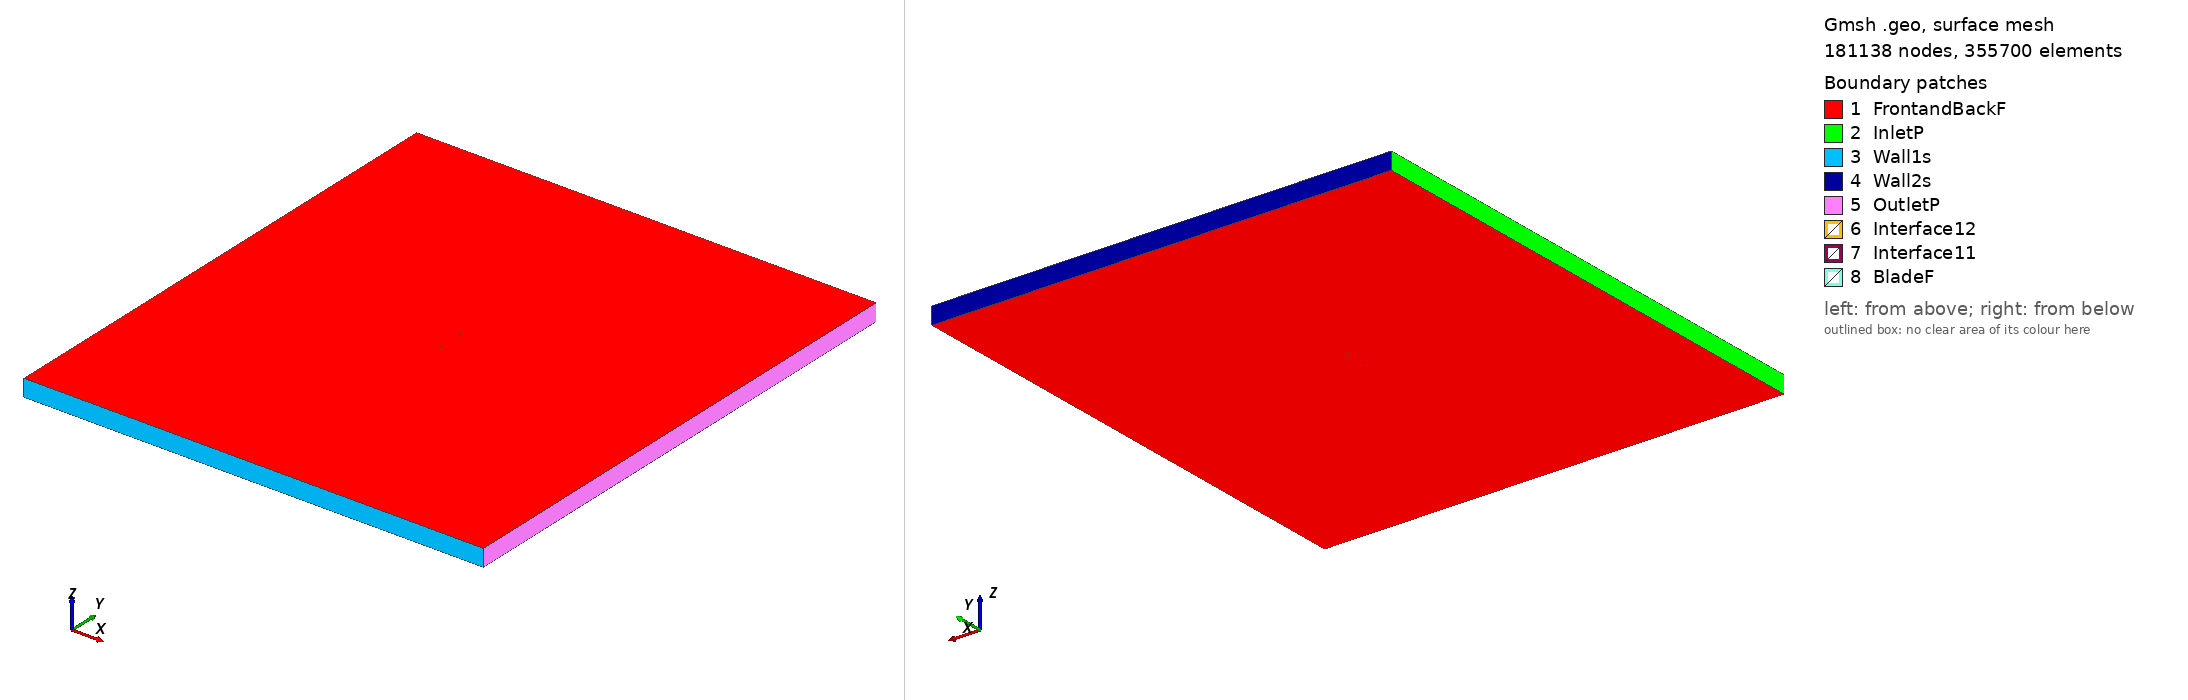

Gmsh geometry script, surface-meshed: 181138 nodes, 355700 surface elements. Boundary patches (legend numbers): 1 FrontandBackF, 2 InletP, 3 Wall1s, 4 Wall2s, 5 OutletP, 6 Interface12, 7 Interface11, 8 BladeF. Left view from above one corner, right view from below the opposite corner. Legend entries are the model's physical surfaces. The drawing asked Gmsh for element sizes between 1% and 20% of the model's largest extent; the script's own settings can give other sizes.

=== e553_tsr_4.4496_aoa_-1.3862.geo (drawn) ===
SetFactory("OpenCASCADE");

Point(1) = {0.074980, 0.735186, 0, 1.0};
Point(2) = {0.074436, 0.735344, 0, 1.0};
Point(3) = {0.072941, 0.735804, 0, 1.0};
Point(4) = {0.070649, 0.736454, 0, 1.0};
Point(5) = {0.067538, 0.737195, 0, 1.0};
Point(6) = {0.063613, 0.738054, 0, 1.0};
Point(7) = {0.058956, 0.739049, 0, 1.0};
Point(8) = {0.053653, 0.740163, 0, 1.0};
Point(9) = {0.047795, 0.741375, 0, 1.0};
Point(10) = {0.041477, 0.742649, 0, 1.0};
Point(11) = {0.034791, 0.743947, 0, 1.0};
Point(12) = {0.027825, 0.745223, 0, 1.0};
Point(13) = {0.020664, 0.746432, 0, 1.0};
Point(14) = {0.013386, 0.747527, 0, 1.0};
Point(15) = {0.006066, 0.748466, 0, 1.0};
Point(16) = {-0.001228, 0.749212, 0, 1.0};
Point(17) = {-0.008431, 0.749733, 0, 1.0};
Point(18) = {-0.015483, 0.750000, 0, 1.0};
Point(19) = {-0.022330, 0.749993, 0, 1.0};
Point(20) = {-0.028927, 0.749691, 0, 1.0};
Point(21) = {-0.035247, 0.749097, 0, 1.0};
Point(22) = {-0.041250, 0.748223, 0, 1.0};
Point(23) = {-0.046904, 0.747109, 0, 1.0};
Point(24) = {-0.052161, 0.745784, 0, 1.0};
Point(25) = {-0.056971, 0.744288, 0, 1.0};
Point(26) = {-0.061287, 0.742650, 0, 1.0};
Point(27) = {-0.065068, 0.740909, 0, 1.0};
Point(28) = {-0.068282, 0.739100, 0, 1.0};
Point(29) = {-0.070897, 0.737266, 0, 1.0};
Point(30) = {-0.072890, 0.735456, 0, 1.0};
Point(31) = {-0.074240, 0.733734, 0, 1.0};
Point(32) = {-0.074786, 0.732621, 0, 1.0};
Point(33) = {-0.074913, 0.732178, 0, 1.0};
Point(34) = {-0.074960, 0.731900, 0, 1.0};
Point(35) = {-0.074978, 0.731634, 0, 1.0};
Point(36) = {-0.074975, 0.731508, 0, 1.0};
Point(37) = {-0.074962, 0.731386, 0, 1.0};
Point(38) = {-0.074936, 0.731273, 0, 1.0};
Point(39) = {-0.074896, 0.731163, 0, 1.0};
Point(40) = {-0.074841, 0.731050, 0, 1.0};
Point(41) = {-0.074775, 0.730938, 0, 1.0};
Point(42) = {-0.074611, 0.730708, 0, 1.0};
Point(43) = {-0.074408, 0.730475, 0, 1.0};
Point(44) = {-0.074040, 0.730120, 0, 1.0};
Point(45) = {-0.073600, 0.729763, 0, 1.0};
Point(46) = {-0.071618, 0.728567, 0, 1.0};
Point(47) = {-0.068895, 0.727401, 0, 1.0};
Point(48) = {-0.065482, 0.726300, 0, 1.0};
Point(49) = {-0.061422, 0.725289, 0, 1.0};
Point(50) = {-0.056773, 0.724387, 0, 1.0};
Point(51) = {-0.051599, 0.723617, 0, 1.0};
Point(52) = {-0.045972, 0.723003, 0, 1.0};
Point(53) = {-0.039968, 0.722582, 0, 1.0};
Point(54) = {-0.033664, 0.722409, 0, 1.0};
Point(55) = {-0.027099, 0.722562, 0, 1.0};
Point(56) = {-0.020262, 0.723080, 0, 1.0};
Point(57) = {-0.013141, 0.723967, 0, 1.0};
Point(58) = {-0.005707, 0.725174, 0, 1.0};
Point(59) = {0.002022, 0.726584, 0, 1.0};
Point(60) = {0.009956, 0.728086, 0, 1.0};
Point(61) = {0.017989, 0.729593, 0, 1.0};
Point(62) = {0.026002, 0.731025, 0, 1.0};
Point(63) = {0.033857, 0.732318, 0, 1.0};
Point(64) = {0.041415, 0.733419, 0, 1.0};
Point(65) = {0.048529, 0.734292, 0, 1.0};
Point(66) = {0.055051, 0.734921, 0, 1.0};
Point(67) = {0.060842, 0.735310, 0, 1.0};
Point(68) = {0.065770, 0.735485, 0, 1.0};
Point(69) = {0.069727, 0.735492, 0, 1.0};
Point(70) = {0.072622, 0.735388, 0, 1.0};
Point(71) = {0.074387, 0.735251, 0, 1.0};
Point(72) = {-0.074980, -0.735186, 0, 1.0};
Point(73) = {-0.074436, -0.735344, 0, 1.0};
Point(74) = {-0.072941, -0.735804, 0, 1.0};
Point(75) = {-0.070649, -0.736454, 0, 1.0};
Point(76) = {-0.067538, -0.737195, 0, 1.0};
Point(77) = {-0.063613, -0.738054, 0, 1.0};
Point(78) = {-0.058956, -0.739049, 0, 1.0};
Point(79) = {-0.053653, -0.740163, 0, 1.0};
Point(80) = {-0.047795, -0.741375, 0, 1.0};
Point(81) = {-0.041477, -0.742649, 0, 1.0};
Point(82) = {-0.034791, -0.743947, 0, 1.0};
Point(83) = {-0.027825, -0.745223, 0, 1.0};
Point(84) = {-0.020664, -0.746432, 0, 1.0};
Point(85) = {-0.013386, -0.747527, 0, 1.0};
Point(86) = {-0.006066, -0.748466, 0, 1.0};
Point(87) = {0.001228, -0.749212, 0, 1.0};
Point(88) = {0.008431, -0.749733, 0, 1.0};
Point(89) = {0.015483, -0.750000, 0, 1.0};
Point(90) = {0.022330, -0.749993, 0, 1.0};
Point(91) = {0.028927, -0.749691, 0, 1.0};
Point(92) = {0.035247, -0.749097, 0, 1.0};
Point(93) = {0.041250, -0.748223, 0, 1.0};
Point(94) = {0.046904, -0.747109, 0, 1.0};
Point(95) = {0.052161, -0.745784, 0, 1.0};
Point(96) = {0.056971, -0.744288, 0, 1.0};
Point(97) = {0.061287, -0.742650, 0, 1.0};
Point(98) = {0.065068, -0.740909, 0, 1.0};
Point(99) = {0.068282, -0.739100, 0, 1.0};
Point(100) = {0.070897, -0.737266, 0, 1.0};
Point(101) = {0.072890, -0.735456, 0, 1.0};
Point(102) = {0.074240, -0.733734, 0, 1.0};
Point(103) = {0.074786, -0.732621, 0, 1.0};
Point(104) = {0.074913, -0.732178, 0, 1.0};
Point(105) = {0.074960, -0.731900, 0, 1.0};
Point(106) = {0.074978, -0.731634, 0, 1.0};
Point(107) = {0.074975, -0.731508, 0, 1.0};
Point(108) = {0.074962, -0.731386, 0, 1.0};
Point(109) = {0.074936, -0.731273, 0, 1.0};
Point(110) = {0.074896, -0.731163, 0, 1.0};
Point(111) = {0.074841, -0.731050, 0, 1.0};
Point(112) = {0.074775, -0.730938, 0, 1.0};
Point(113) = {0.074611, -0.730708, 0, 1.0};
Point(114) = {0.074408, -0.730475, 0, 1.0};
Point(115) = {0.074040, -0.730120, 0, 1.0};
Point(116) = {0.073600, -0.729763, 0, 1.0};
Point(117) = {0.071618, -0.728567, 0, 1.0};
Point(118) = {0.068895, -0.727401, 0, 1.0};
Point(119) = {0.065482, -0.726300, 0, 1.0};
Point(120) = {0.061422, -0.725289, 0, 1.0};
Point(121) = {0.056773, -0.724387, 0, 1.0};
Point(122) = {0.051599, -0.723617, 0, 1.0};
Point(123) = {0.045972, -0.723003, 0, 1.0};
Point(124) = {0.039968, -0.722582, 0, 1.0};
Point(125) = {0.033664, -0.722409, 0, 1.0};
Point(126) = {0.027099, -0.722562, 0, 1.0};
Point(127) = {0.020262, -0.723080, 0, 1.0};
Point(128) = {0.013141, -0.723967, 0, 1.0};
Point(129) = {0.005707, -0.725174, 0, 1.0};
Point(130) = {-0.002022, -0.726584, 0, 1.0};
Point(131) = {-0.009956, -0.728086, 0, 1.0};
Point(132) = {-0.017989, -0.729593, 0, 1.0};
Point(133) = {-0.026002, -0.731025, 0, 1.0};
Point(134) = {-0.033857, -0.732318, 0, 1.0};
Point(135) = {-0.041415, -0.733419, 0, 1.0};
Point(136) = {-0.048529, -0.734292, 0, 1.0};
Point(137) = {-0.055051, -0.734921, 0, 1.0};
Point(138) = {-0.060842, -0.735310, 0, 1.0};
Point(139) = {-0.065770, -0.735485, 0, 1.0};
Point(140) = {-0.069727, -0.735492, 0, 1.0};
Point(141) = {-0.072622, -0.735388, 0, 1.0};
Point(142) = {-0.074387, -0.735251, 0, 1.0};

// Lines: first blade (splines 1-4)
Spline(1) = {1:21};
Spline(2) = {21:54};
Spline(3) = {54:71};
Spline(4) = {71,1};

// Lines: second blade (splines 5-8)
Spline(5) = {72:92};
Spline(6) = {92:125};
Spline(7) = {125:142};
Spline(8) = {142,72};

// Outer domain (points 20001-4 and lines)
Point(143) = {-13.50000000, -15.00000000, 0, 1.0};
Point(144) = {-13.50000000, 15.00000000, 0, 1.0};
Point(145) = {13.50000000, 15.00000000, 0, 1.0};
Point(146) = {13.50000000, -15.00000000, 0, 1.0};
Line(11) = {143, 144};
Line(12) = {144, 145};
Line(13) = {145, 146};
Line(14) = {143, 146};

// Interface (between moving and stationary domain) (circles)
Circle(9) = {0, 0, 0, 0.80000000, 0, 2*Pi};
Circle(10) = {0, 0, 0, 0.80000000, 0, 2*Pi};

// Loops collect Lines/Splines/etc (blade1, blade2, domain, first circle)
Line Loop(1) = {1:4};
Line Loop(2) = {5:8};
Line Loop(3) = {11,12,13,-14};
Line Loop(4) = {9};

// BooleanDifference cuts out the circle/interface from the domain
Plane Surface(1) = {3};
Plane Surface(2) = {4};
BooleanDifference{ Surface{1}; Delete;}{ Surface{2}; Delete;}

// This one cuts out the blades from the inner circle/interface
Line Loop(6) = {10};
Plane Surface(5) = {6};
Plane Surface(6) = {1};
Plane Surface(7) = {2};
BooleanDifference{ Surface{5}; Delete;}{ Surface{6,7}; Delete;}

// extrude to 3rd dimension
Extrude {0, 0, 1} {Surface{1}; Surface{5}; Layers{1}; Recombine;}

// Physical Surfaces are the named boundaries (patches)
Physical Surface("Interface11") = {12};
Physical Surface("Interface12") = {10};

// sides of domain
Physical Surface("InletP") = {6};
Physical Surface("OutletP") = {9};

// top and bottom of domain
Physical Surface("Wall1s") = {7};
Physical Surface("Wall2s") = {8};

// Check FrontandBackF by ensuring there is nothing in the 3rd dimension
Physical Surface("FrontandBackF") = {1,11,5,21};
Physical Surface("BladeF") = {13:20};
Physical Volume("Turbine") = {2};
Physical Volume("Farfield") = {1};

// settings for airfoil boundary layer
Field[1] = BoundaryLayer;
Field[1].EdgesList = {1:8};
Field[1].hwall_n = 1e-3;
Field[1].thickness = 1.5e-2;
Field[1].ratio = 1.05;
Field[1].Quads = 1;
BoundaryLayer Field = 1;

// control points for mesh (blade and interface)
// floor((arc length / 1.5mm)/ 6) -> Transfinite Line
Transfinite Line {1,2,3,5,6,7} = 34 Using Progression 1;
Transfinite Line {4,8} = 1 Using Progression 1;
Transfinite Line {9, 15} = 800 Using Progression 1;

// For more information on gmsh syntax, visit http://gmsh.info/doc/texinfo/gmsh.html
